Run: headless pygame with SDL's dummy video driver; simulated clock (each Clock.tick advances the game by its frame time, no real sleeping); random seed 0; keys injected as events and as key.get_pressed() state; no mouse input.
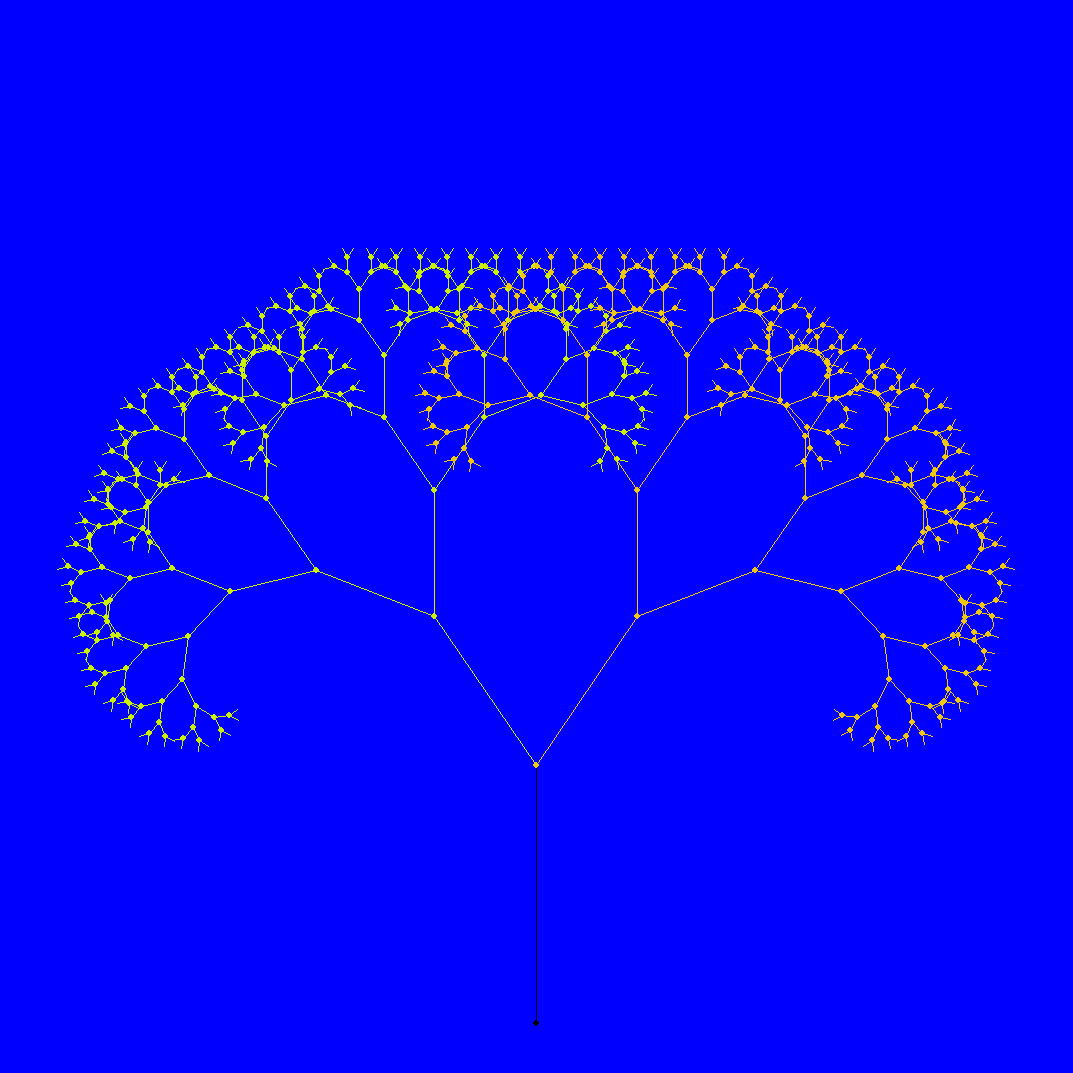
Frame 1 of 4 · flips 1–60 · no input
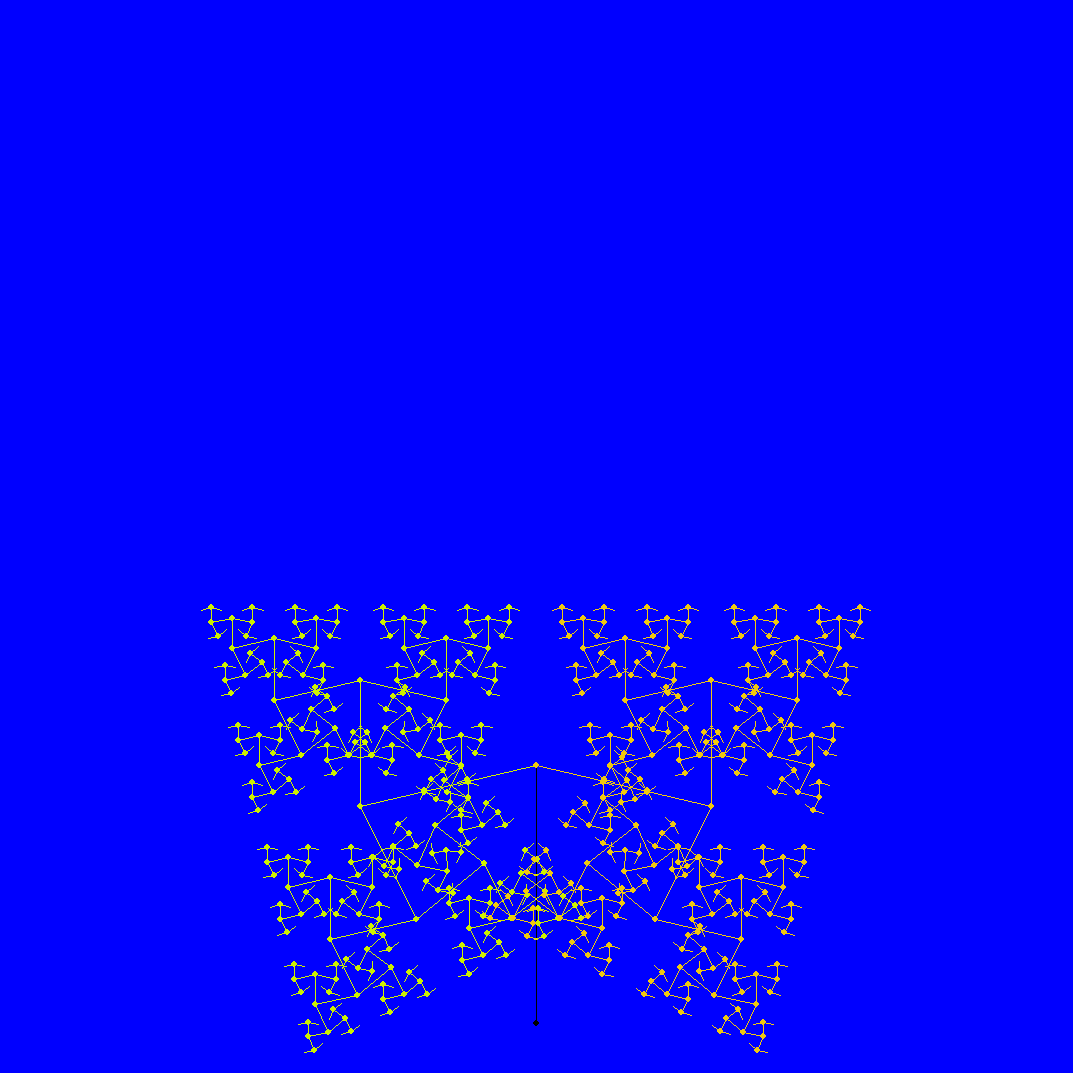
Frame 2 of 4 · flips 61–180 · tapped SPACE, RETURN · held RIGHT (→), D
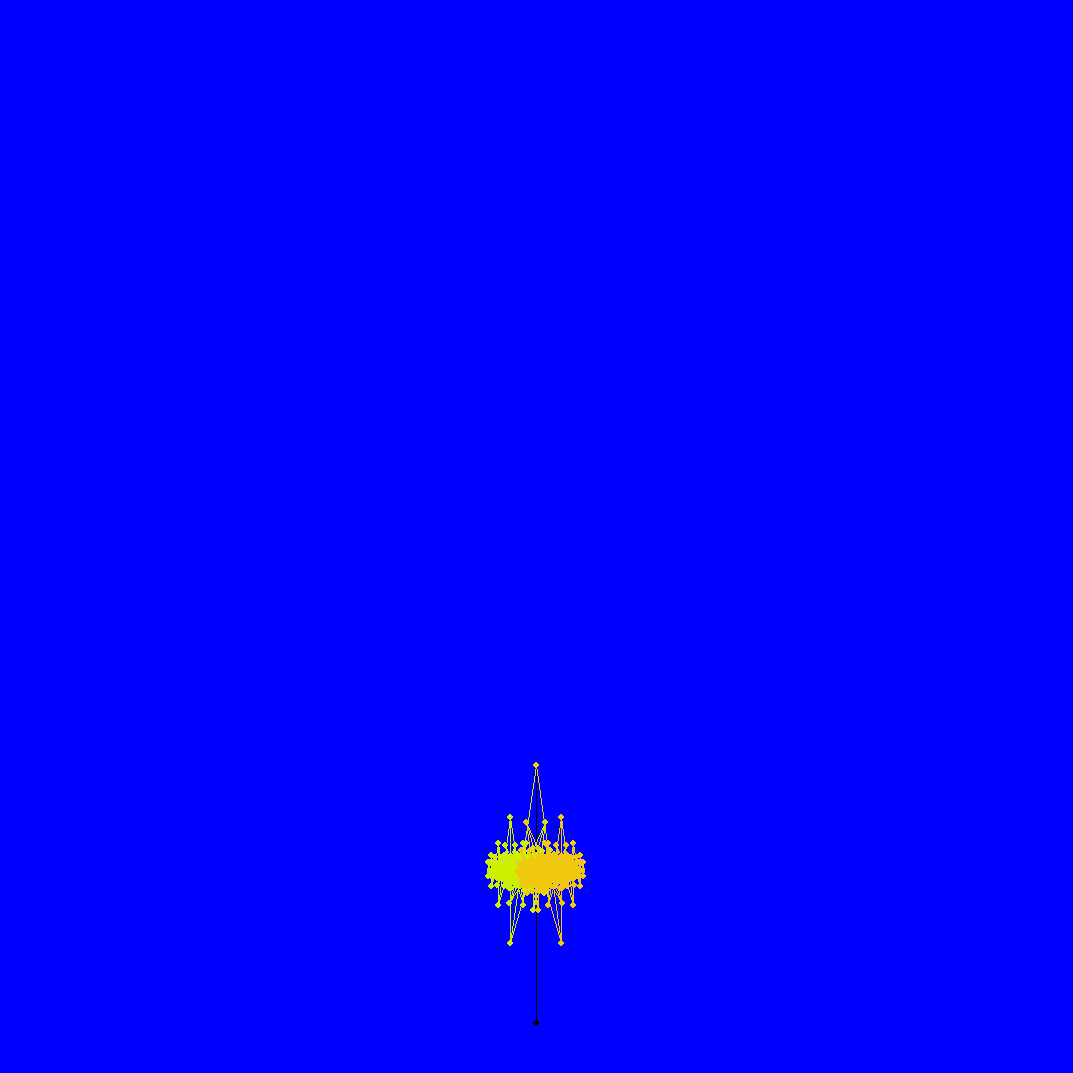
Frame 3 of 4 · flips 181–300 · held DOWN (↓), S
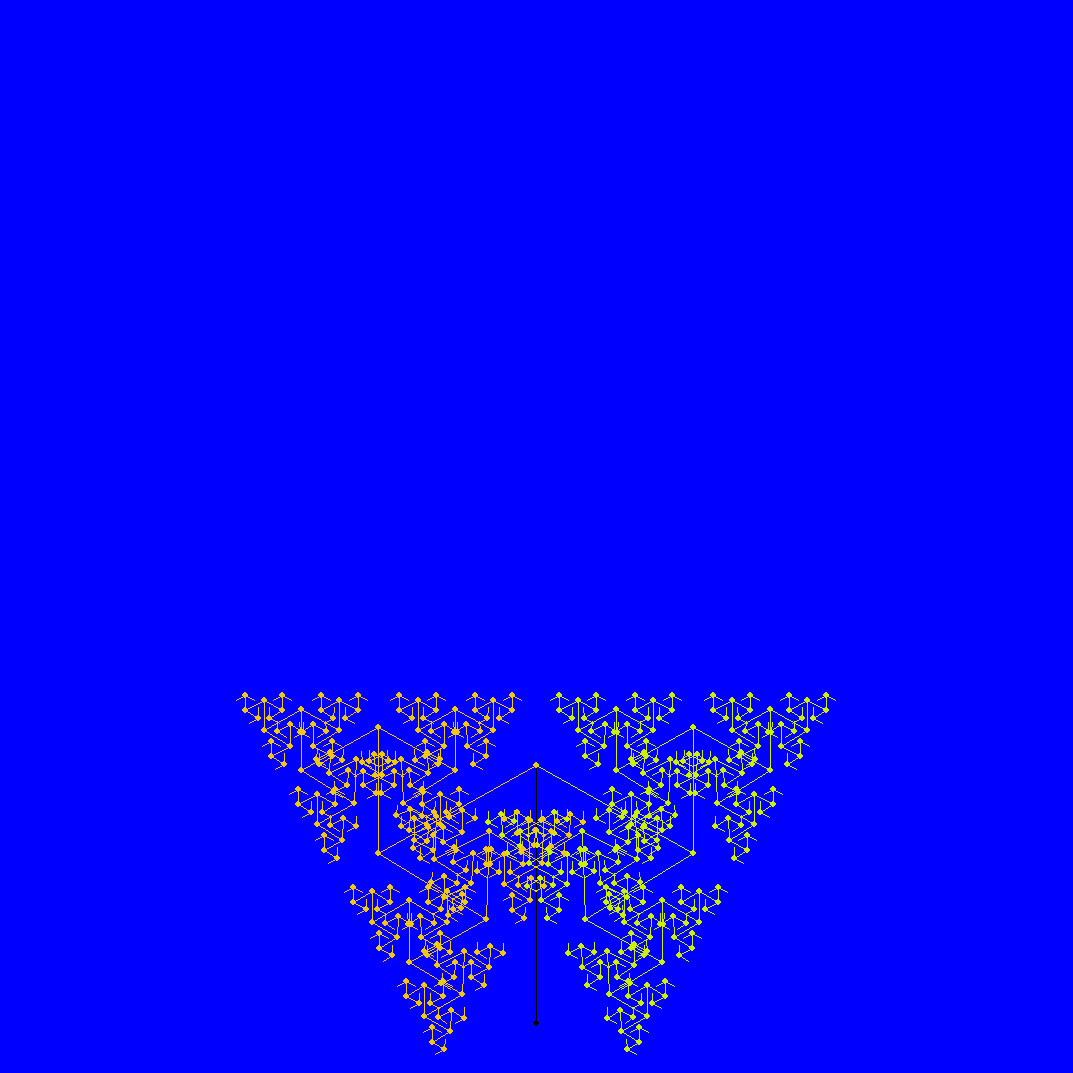
Frame 4 of 4 · flips 301–420 · held LEFT (←), A, UP (↑), W

The pygame program that drew these frames:

"""
import pygame,math

pygame.init()

surface_size = 1024
main_surface = pygame.display.set_mode((surface_size,surface_size))
my_clock = pygame.time.Clock()

def draw_tree(order, theta, size, position, heading, color=(200,100,250),depth=0):

    trunk_ratio = 0.29 # How big is the trunk relative to whole tree?
    trunk = size * trunk_ratio # length of trunk
    delta_x = trunk * math.cos(heading)
    delta_y = trunk * math.sin(heading)
    (u, v) = position
    newposition = (u + delta_x, v + delta_y)
    pygame.draw.line(main_surface, color, position, newposition)
    pygame.draw.circle(main_surface, color, (int(position[0]),int(position[1])), 3)

    if order > 0: # Draw another layer of subtrees

        # These next six lines are a simple hack to make the tw→major halves
        # of the recursion different colors. Fiddle here to change˓→colors
        # at other depths, or when depth is even, or odd, etc.
        if depth == 0:
            color1 = (255,0,0)
            color2 = (0,0,255)
        else:
            color1 = color
            color2 = color

# make the recursive calls to draw the two subtrees
        newsize = size*(1 - trunk_ratio)
        draw_tree(order-1, theta, newsize, newposition, heading-theta, color1, depth+1)
        draw_tree(order-1, theta, newsize, newposition, heading+theta,color2, depth+1)

def gameloop():
    theta = 0
    while True:
        # Handle evente from keyboard, mouse, etc.
        event = pygame.event.poll()
        if event.type == pygame.QUIT:
            break
        theta += 0.01

        # Draw everything
        main_surface.fill((255, 255, 0))
        draw_tree(9, theta, surface_size*0.8, (surface_size//2,surface_size-50), -math.pi/2)

        pygame.display.flip()
        my_clock.tick(120)

gameloop()
pygame.quit()



import pygame, math

pygame.init()

surface_size = 700
main_surface = pygame.display.set_mode((surface_size,surface_size))
my_clock = pygame.time.Clock()

def draw_tree_artesanal (order,theta,size,position,heading,color = (0,0,0),depth=0):

    trunk_ratio = 0.30
    trunk = size*trunk_ratio
    delta_x = trunk*math.cos(heading)
    delta_y = trunk*math.sin(heading)
    (u,v) = position
    new_position = (u+delta_x,v+delta_y)

    pygame.draw.line(main_surface,color,position,new_position)
    pygame.draw.circle(main_surface,color,(int(position[0]),int(position[1])),3)

    if order>0:

        #No entiendo bien el tema de los colores

        if depth == 0:
            color1 = (205,240,0)
            color2 = (240,200,15)
        else:
            color1 = color
            color2 = color

        newsize = size*(1-trunk_ratio)
        draw_tree_artesanal(order-1,theta,newsize,new_position,heading-theta,color1,depth+1)
        draw_tree_artesanal(order-1,theta,newsize,new_position,heading+theta,color2,depth+1)

def gameloop():
    theta = 0
    while True:
        event = pygame.event.poll()
        if event.type == pygame.QUIT:
            break

        theta += 0.01

        main_surface.fill((0,200,220))  # NO ENTIENDO BIEN PARA QUE ES
        draw_tree_artesanal(9,theta,0.75*surface_size,(surface_size//2,surface_size-50), -math.pi/2)

        pygame.display.flip() # NO ENTIENDO PARA QUE ES
        my_clock.tick(120)   # NO ENTIENDO PARA QUE ES

gameloop()
pygame.quit()
"""
import pygame, math

pygame.init()

surface = 1073
main_surface = pygame.display.set_mode((surface,surface))
my_clock = pygame.time.Clock()


def draw_tree_artesanal_2(order,theta,size,position,heading,color = (0,0,0),depth=0):

    trunk_ratio = 0.30
    trunk = size*trunk_ratio
    delta_x = trunk*math.cos(heading)
    delta_y = trunk*math.sin(heading)
    (u,v) = position
    new_position = (u + delta_x, v + delta_y)

    pygame.draw.line(main_surface,color,position,new_position)
    pygame.draw.circle(main_surface,color,(int(position[0]),int(position[1])),3)
    if order>0:
        if depth == 0:
            color1 = (205, 240, 0)
            color2 = (240, 200, 15)
        else:
            color1 = color
            color2 = color

        new_size = size*(1-trunk_ratio)
        draw_tree_artesanal_2(order-1,theta,new_size,new_position,heading-theta,color1,depth+1)
        draw_tree_artesanal_2(order - 1, theta, new_size, new_position, heading + theta, color2, depth + 1)

def gameloop():
    theta = 0
    while True:
        event = pygame.event.poll()
        if event.type == pygame.QUIT:
            break

        theta += 0.01

        main_surface.fill((0,0,255))

        draw_tree_artesanal_2(9,theta,0.8*surface,(surface//2,surface-50),-math.pi/2)

        pygame.display.flip()
        my_clock.tick(180)

gameloop()
pygame.quit()
